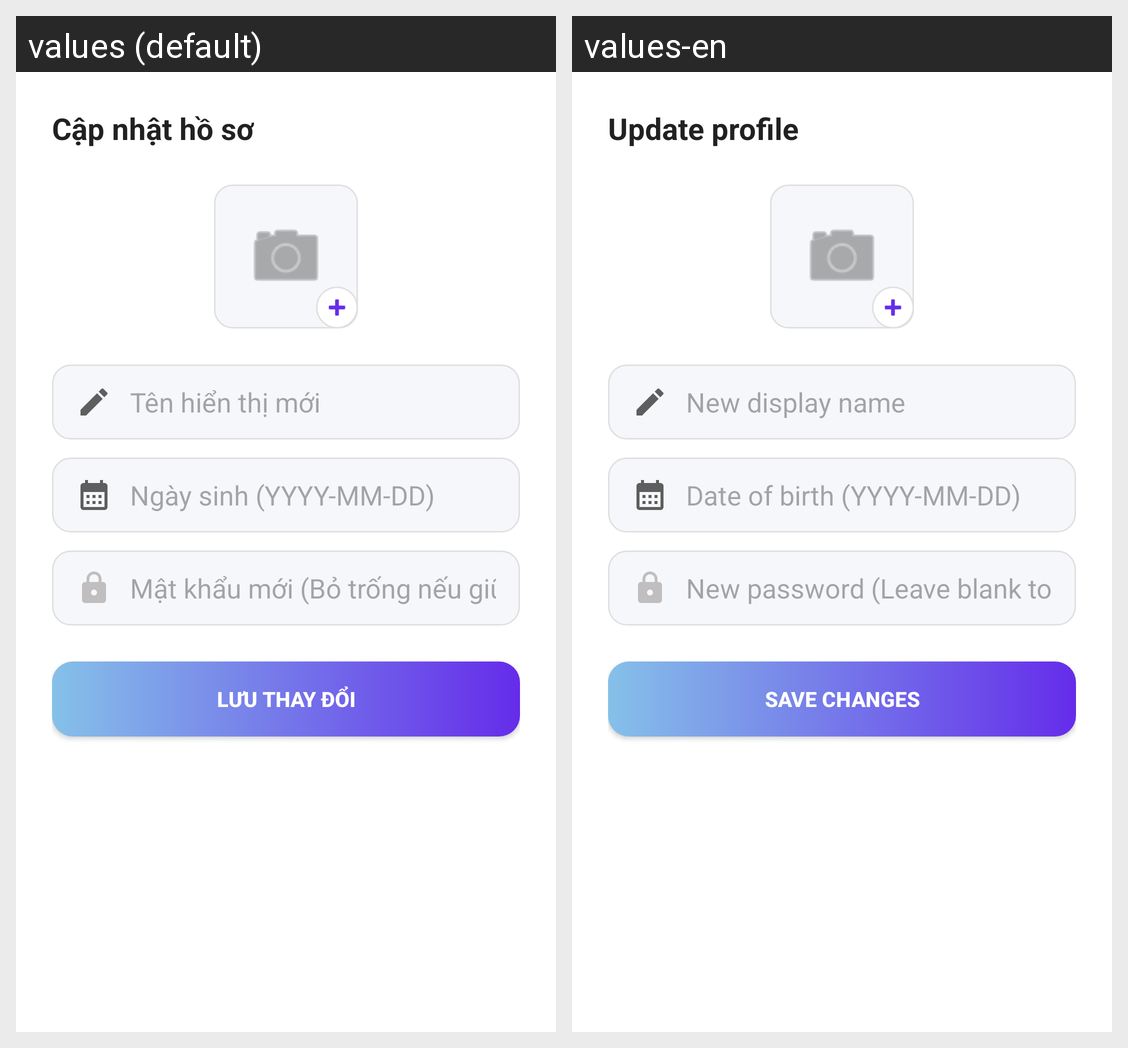

Translations of the strings shown on this Android screen, per locale in the grid:
Android screen res/layout/dialog_edit_profile.xml rendered under 2 locales, left to right: values (default), values-en. Device: Nexus 5 (rendered at 1080×1920; each locale shown at half size, 540×960, under a caption strip naming it); theme Theme.AIitvideo.
Strings drawn on this screen, with the default value and each locale's value (text and hints the layout hard-codes, and strings that could not be matched under every locale, appear in the picture but are not listed):

update_profile
  values: Cập nhật hồ sơ
  values-en: Update profile

hint_new_display_name
  values: Tên hiển thị mới
  values-en: New display name

hint_dob
  values: Ngày sinh (YYYY-MM-DD)
  values-en: Date of birth (YYYY-MM-DD)

hint_new_password
  values: Mật khẩu mới (Bỏ trống nếu giữ nguyên)
  values-en: New password (Leave blank to keep current)

save_changes_btn
  values: LƯU THAY ĐỔI
  values-en: SAVE CHANGES
